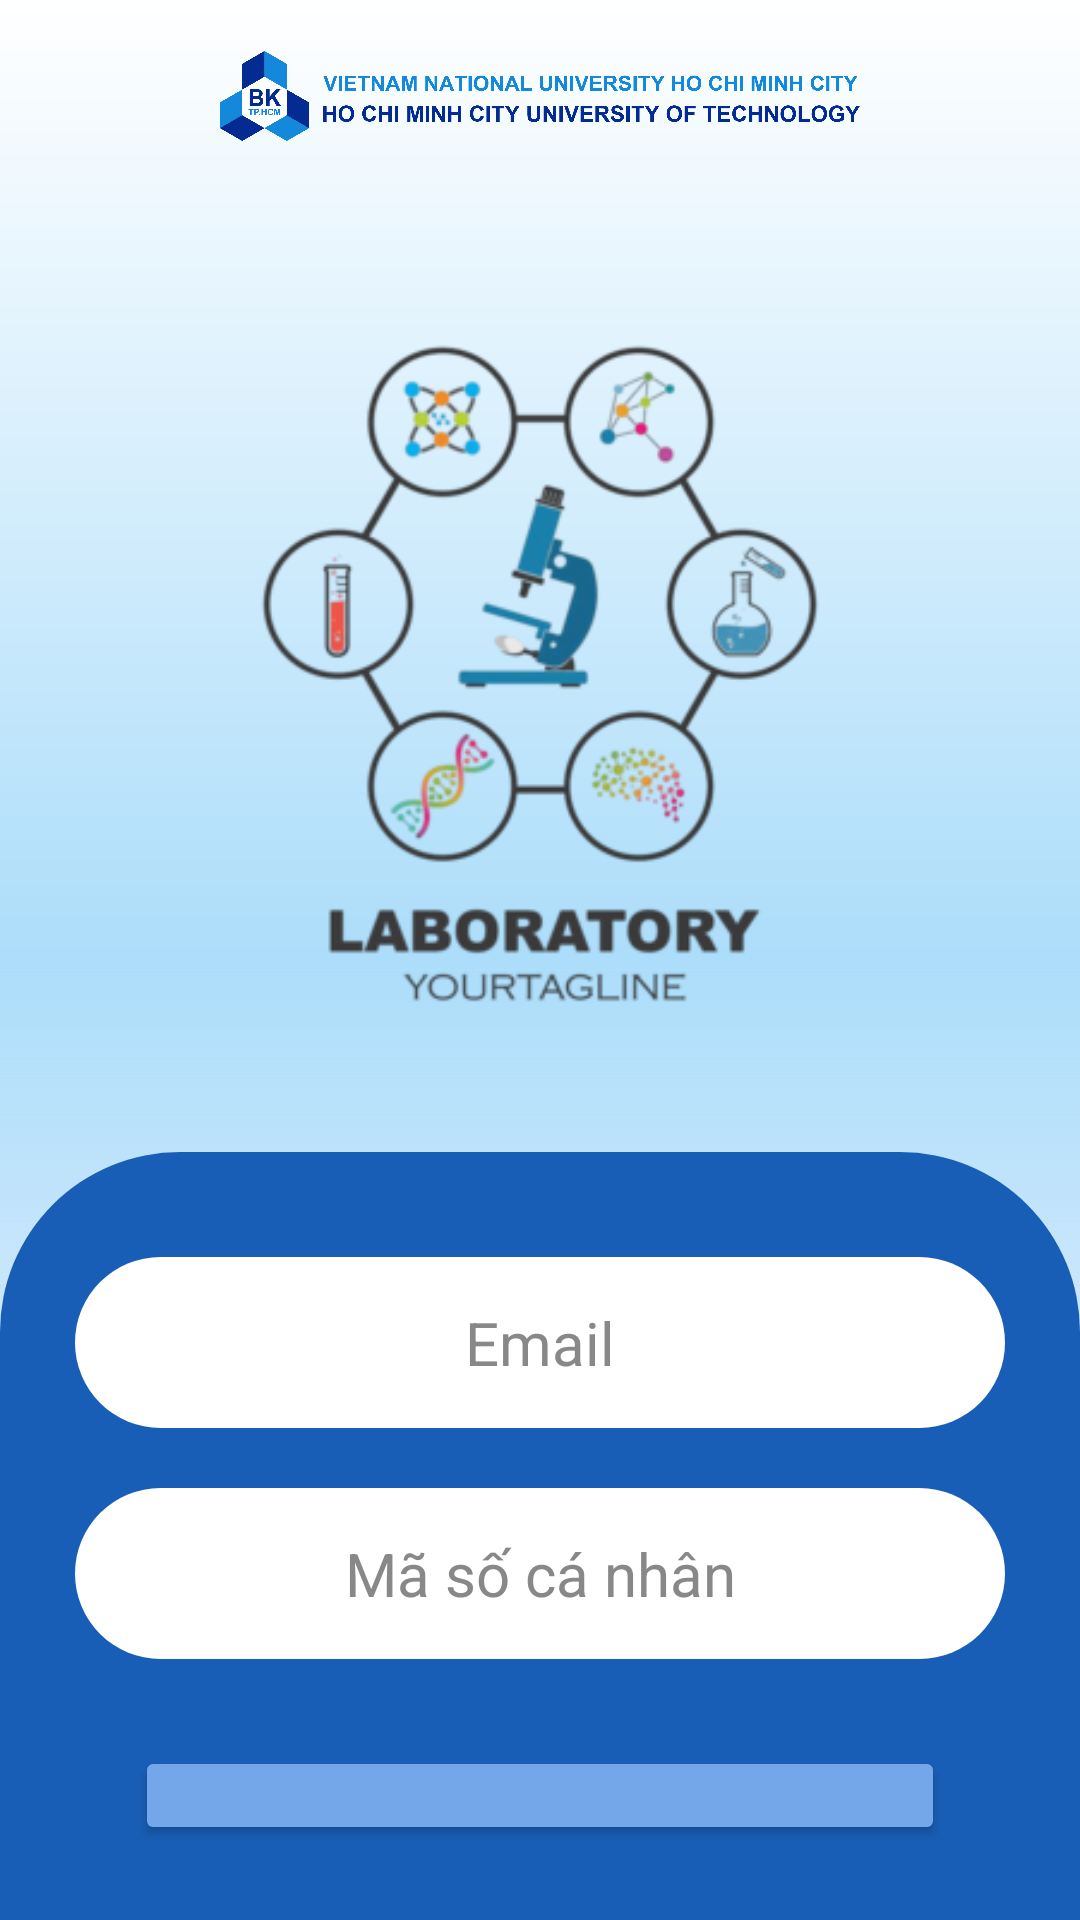

This screen was rendered from an Android layout file. Write that file and the resources it references.
<!-- AndroidManifest.xml: application theme Theme.Biotech -->
<!-- res/layout/activity_main.xml -->
<?xml version="1.0" encoding="utf-8"?>
<LinearLayout xmlns:android="http://schemas.android.com/apk/res/android"
    xmlns:app="http://schemas.android.com/apk/res-auto"
    xmlns:tools="http://schemas.android.com/tools"
    android:id="@+id/main"
    android:layout_width="match_parent"
    android:layout_height="match_parent"
    android:gravity="bottom"
    android:orientation="vertical"
    android:weightSum="10"
    android:background="@drawable/gradient_background"
    tools:context=".MainActivity">

    <ImageView
        android:layout_width="match_parent"
        android:layout_height="0dp"
        android:layout_weight="1"
        android:padding="17dp"
        android:src="@drawable/bk_logo" />

    <ImageView
        android:layout_width="match_parent"
        android:layout_height="0dp"
        android:layout_weight="5"
        android:src="@drawable/biotech_logo" />

    <LinearLayout
        android:layout_width="match_parent"
        android:layout_height="0dp"
        android:layout_weight="4"
        android:background="@drawable/rounded_top"
        android:foregroundGravity="center"
        android:orientation="vertical"
        android:padding="25dp">

        <EditText
            android:layout_width="match_parent"
            android:layout_height="wrap_content"
            android:layout_marginTop="10dp"
            android:background="@drawable/rounded_box"
            android:gravity="center"
            android:hint="Email"
            android:padding="15dp"
            android:textColor="#888888"
            android:textColorHint="#888888"
            android:textSize="20sp" />

        <EditText
            android:layout_width="match_parent"
            android:layout_height="wrap_content"
            android:layout_marginTop="20dp"
            android:background="@drawable/rounded_box"
            android:gravity="center"
            android:hint="Mã số cá nhân"
            android:padding="15dp"
            android:textColor="#888888"
            android:textColorHint="#888888"
            android:textSize="20sp" />

        <Button
            android:id="@+id/login_button"
            android:layout_width="match_parent"
            android:layout_height="wrap_content"
            android:layout_marginLeft="20dp"
            android:layout_marginTop="29dp"
            android:layout_marginRight="20dp"
            android:backgroundTint="#73a7e9"
            android:padding="18dp"
            android:text="Đăng nhập"
            android:textColor="#002760"
            android:textSize="20sp"
            android:textStyle="bold" />
    </LinearLayout>

</LinearLayout>
<!-- resources referenced by this layout -->
<resources>
  <!-- drawable biotech_logo: png bitmap (drawable, 47990 bytes) -->
  <!-- drawable bk_logo: png bitmap (drawable, 91972 bytes) -->
  <!-- drawable gradient_background (drawable) -->
  <?xml version="1.0" encoding="utf-8"?>
  <shape xmlns:android="http://schemas.android.com/apk/res/android">
      <gradient android:type="linear" android:angle="100"
          android:startColor="@color/white" android:centerColor="#acddfa" />
  </shape>
  <!-- drawable rounded_box (drawable) -->
  <?xml version="1.0" encoding="utf-8"?>
  <shape xmlns:android="http://schemas.android.com/apk/res/android">
      <solid android:color="@color/white" />
      <corners
          android:topLeftRadius="50dp"
          android:topRightRadius="50dp"
          android:bottomLeftRadius="50dp"
          android:bottomRightRadius="50dp" />
  </shape>
  <!-- drawable rounded_top (drawable) -->
  <?xml version="1.0" encoding="utf-8"?>
  <shape xmlns:android="http://schemas.android.com/apk/res/android">
      <solid android:color="#195eb6" />
      <corners
          android:topLeftRadius="60dp"
          android:topRightRadius="60dp"
          android:bottomLeftRadius="0dp"
          android:bottomRightRadius="0dp" />
  </shape>
  <style name="Theme.Biotech" parent="Base.Theme.Biotech" />
  <color name="white">#FFFFFFFF</color>
  <style name="Base.Theme.Biotech" parent="Theme.Material3.DayNight.NoActionBar">
          
          
      </style>
</resources>
